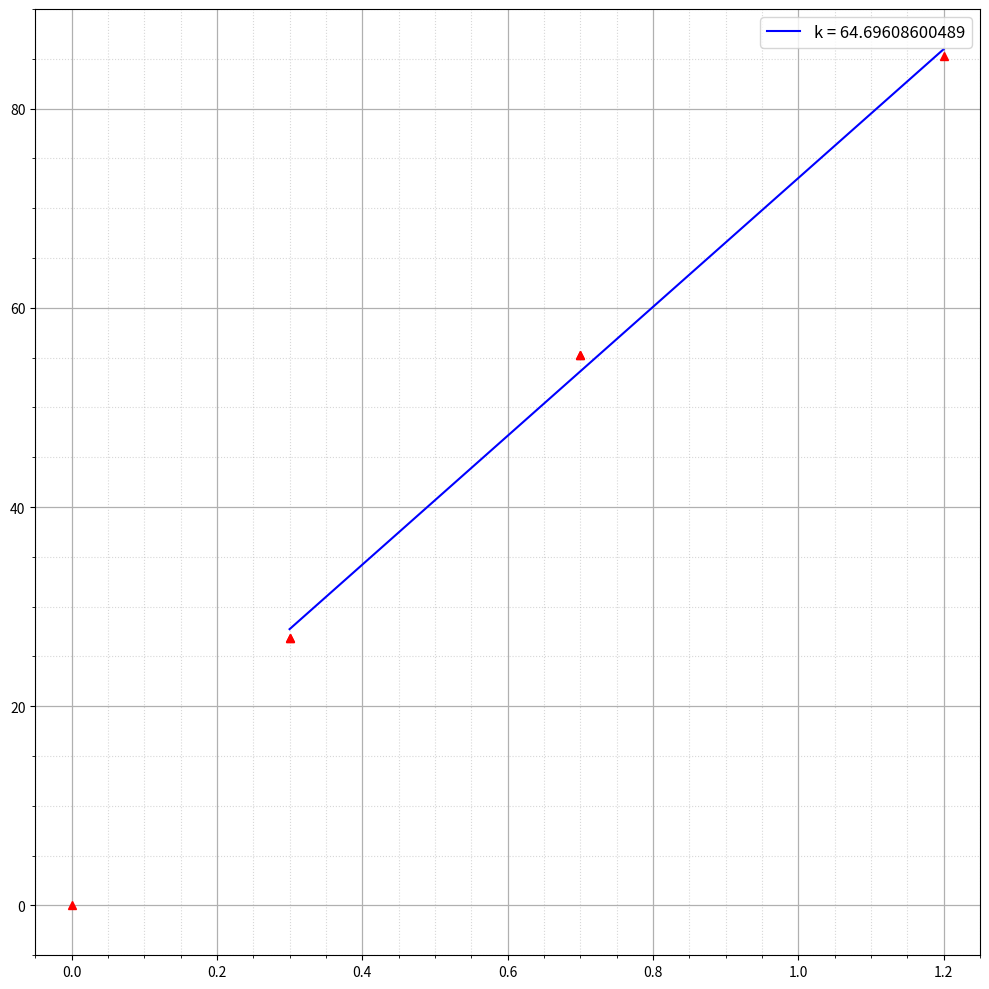

The matplotlib source for this figure:
import numpy as np
import matplotlib.pyplot as plt
import matplotlib as mpl
import pandas as pd
from scipy.optimize import curve_fit
mpl.rcParams['font.size'] = 10                  # Управление стилем, в данном случаем - размером шрифта
plt.figure(figsize=(10,10))
#plt.ylabel("")
#plt.xlabel("")

def func(x, k, b):
    return x * k + b

k_1 = 0.2
delta_P_2_xxx = [ 34, 52, 71]
delta = [17, 34, 52, 71]
length = [ 0.405, 0.805, 1.305]
len = [0.105, 0.405, 0.805, 1.305]

delta_1 = 17 * 9.8067 * 0.2 * 0.80485
length_1 = 0.105
for i in range(3):
    delta_P_2_xxx[i] = 9.8067 * delta_P_2_xxx[i] * 0.2 * 0.80485
    delta[i] = 9.8067 * delta[i] * 0.2 * 0.80485
    delta_P_2_xxx[i] -= delta_1
    delta[i] -= delta_1
    len[i] -= length_1
    length[i] -= length_1

popt, pcov = curve_fit(func, length, delta_P_2_xxx, p0 = (0.0, 0.0))
k, b = popt
dk, db = np.sqrt(np.diag(pcov))

print("k: ({} +- {})".format(k, dk))
print("b: ({} +- {})".format(b, db))

x_lin = np.linspace(length[0], length[-1], 1000)
plt.plot(x_lin, func(x_lin, k, b), "b", label = f"k = {round(k, 11)}")

plt.xlim(-0.05, 1.25) 
plt.ylim(-5, 90)    


plt.plot(length, delta_P_2_xxx,'^r')
plt.plot(len, delta, "r^")
plt.grid(visible = True, which = 'major', axis = 'both', alpha = 1, linewidth = 0.9)   # Активируем сетку
plt.grid(visible = True, which = 'minor', axis = 'both', alpha = 0.5, linestyle = ':')

plt.minorticks_on()
plt.tight_layout()
plt.legend(fontsize = 12) # Активируем легенду графика

#погрешность мнк
'''x = 0
y = 0
for i in range(11):
    x += t1[i]**2
    y += uhudsh1[i]**2
x /= 11
y /= 11

import math

sr_x_squared = sum(t1)/11
sr_x_squared = sr_x_squared**2
sr_y_squared = sum(uhudsh1)/11
sr_y_squared = sr_y_squared**2

sigma_k = math.sqrt(11) * math.sqrt((y - sr_y_squared)/(x - sr_x_squared) - k**2) / 11
print(sigma_k)'''

plt.show()

R1 = 3.9/2*10**(-3)
etha1 = 3.14 * R1**4 / (8 * k * 0.5)
print(etha1)